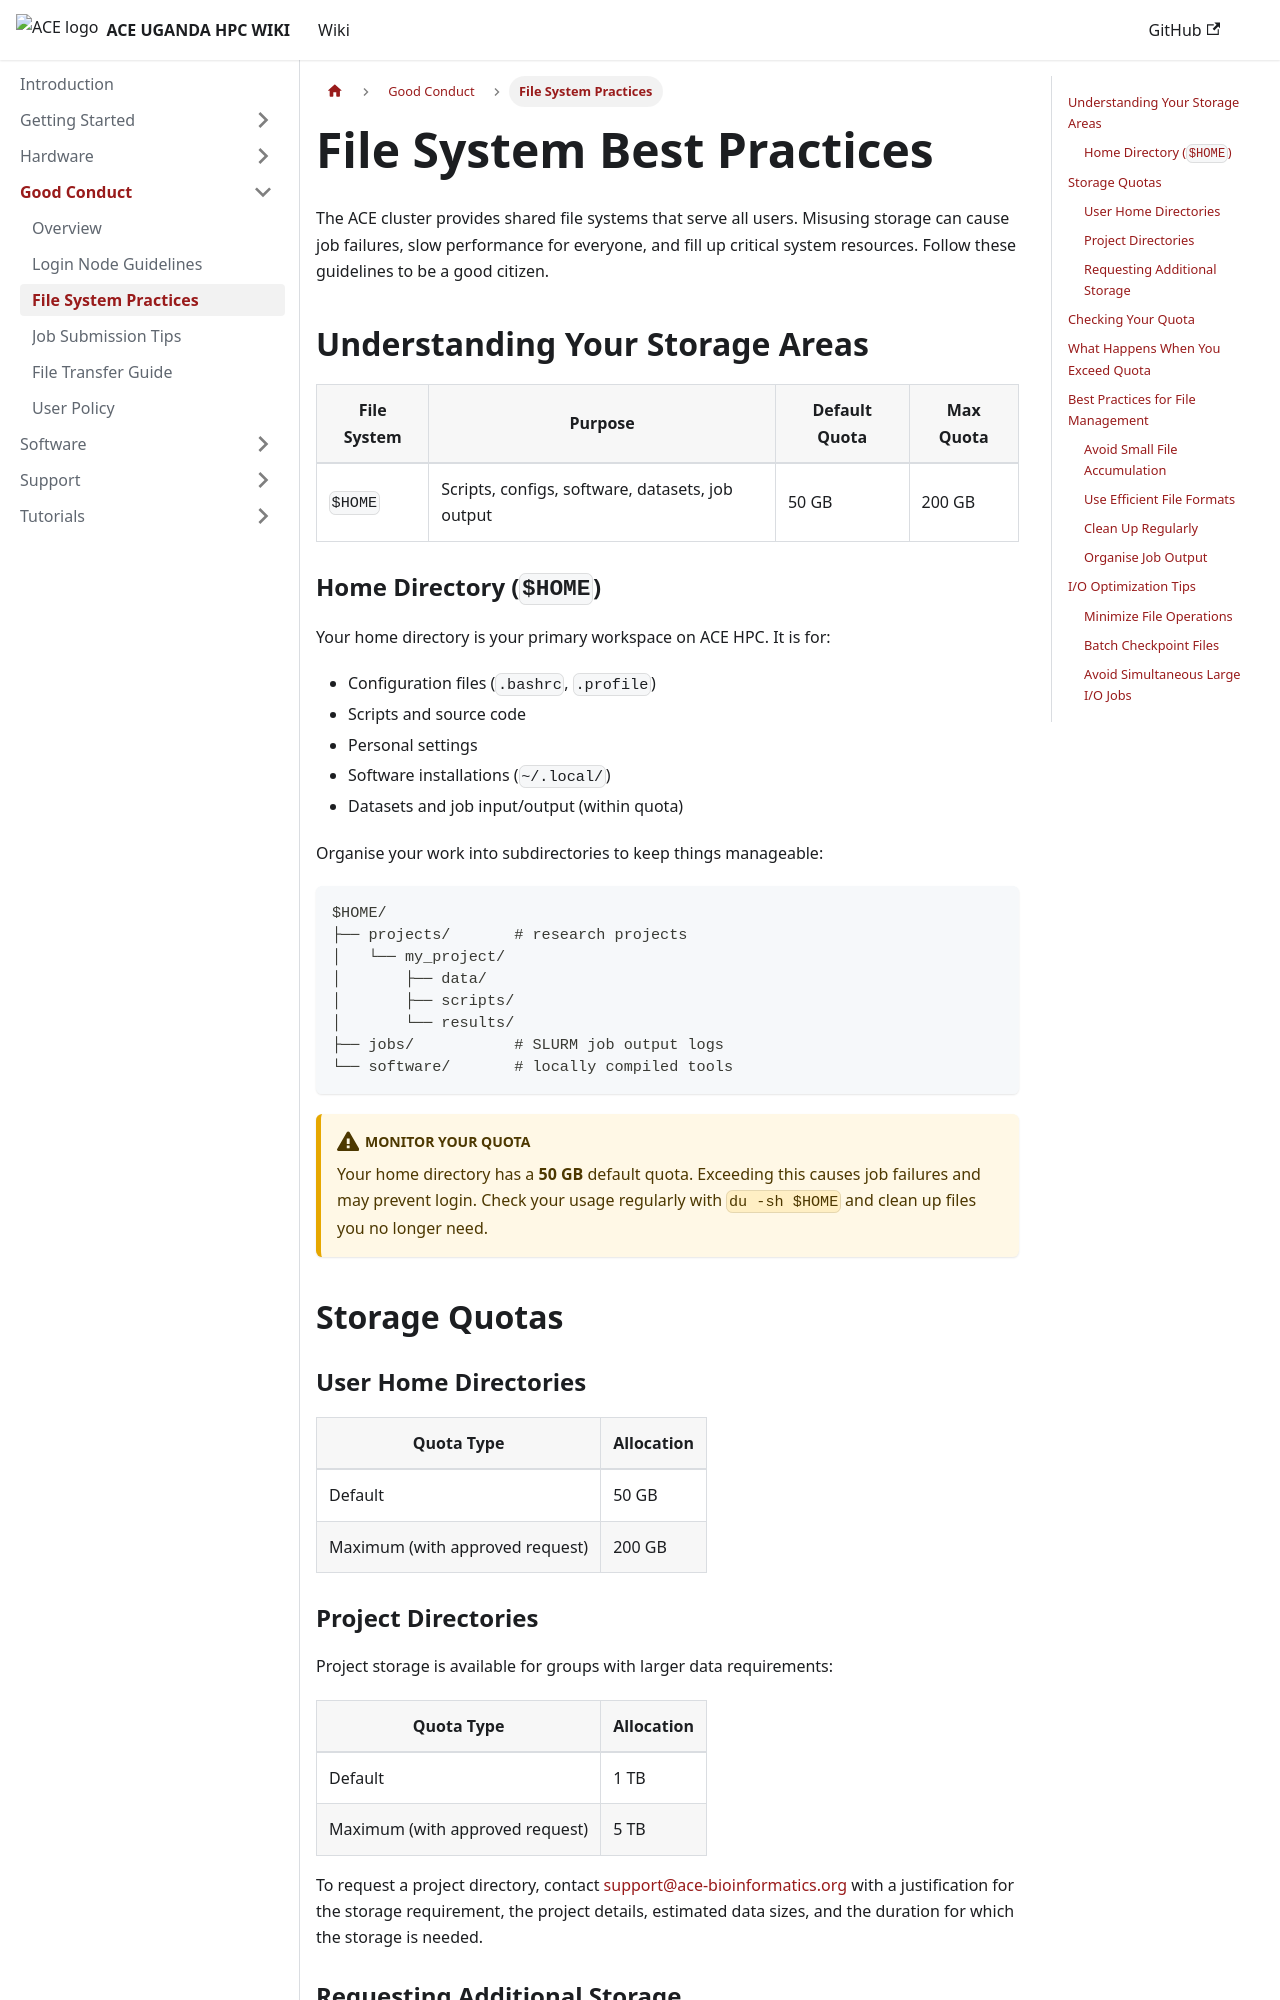

repository: ace-bioinformatics/ace-ug-hpc-wiki · page: docs/good-conduct/file-system/index.html · generator: docusaurus

# File System Best Practices

The ACE cluster provides shared file systems that serve all users. Misusing storage can cause job failures, slow performance for everyone, and fill up critical system resources. Follow these guidelines to be a good citizen.

## Understanding Your Storage Areas

| File System | Purpose | Default Quota | Max Quota |
|-------------|---------|---------------|-----------|
| `$HOME` | Scripts, configs, software, datasets, job output | 50 GB | 200 GB |

### Home Directory (`$HOME`)

Your home directory is your primary workspace on ACE HPC. It is for:
- Configuration files (`.bashrc`, `.profile`)
- Scripts and source code
- Personal settings
- Software installations (`~/.local/`)
- Datasets and job input/output (within quota)

Organise your work into subdirectories to keep things manageable:

```bash
$HOME/
├── projects/       # research projects
│   └── my_project/
│       ├── data/
│       ├── scripts/
│       └── results/
├── jobs/           # SLURM job output logs
└── software/       # locally compiled tools
```

:::warning Monitor your quota
Your home directory has a **50 GB** default quota. Exceeding this causes job failures and may prevent login. Check your usage regularly with `du -sh $HOME` and clean up files you no longer need.
:::

## Storage Quotas

### User Home Directories

| Quota Type | Allocation |
|------------|-----------|
| Default | 50 GB |
| Maximum (with approved request) | 200 GB |
